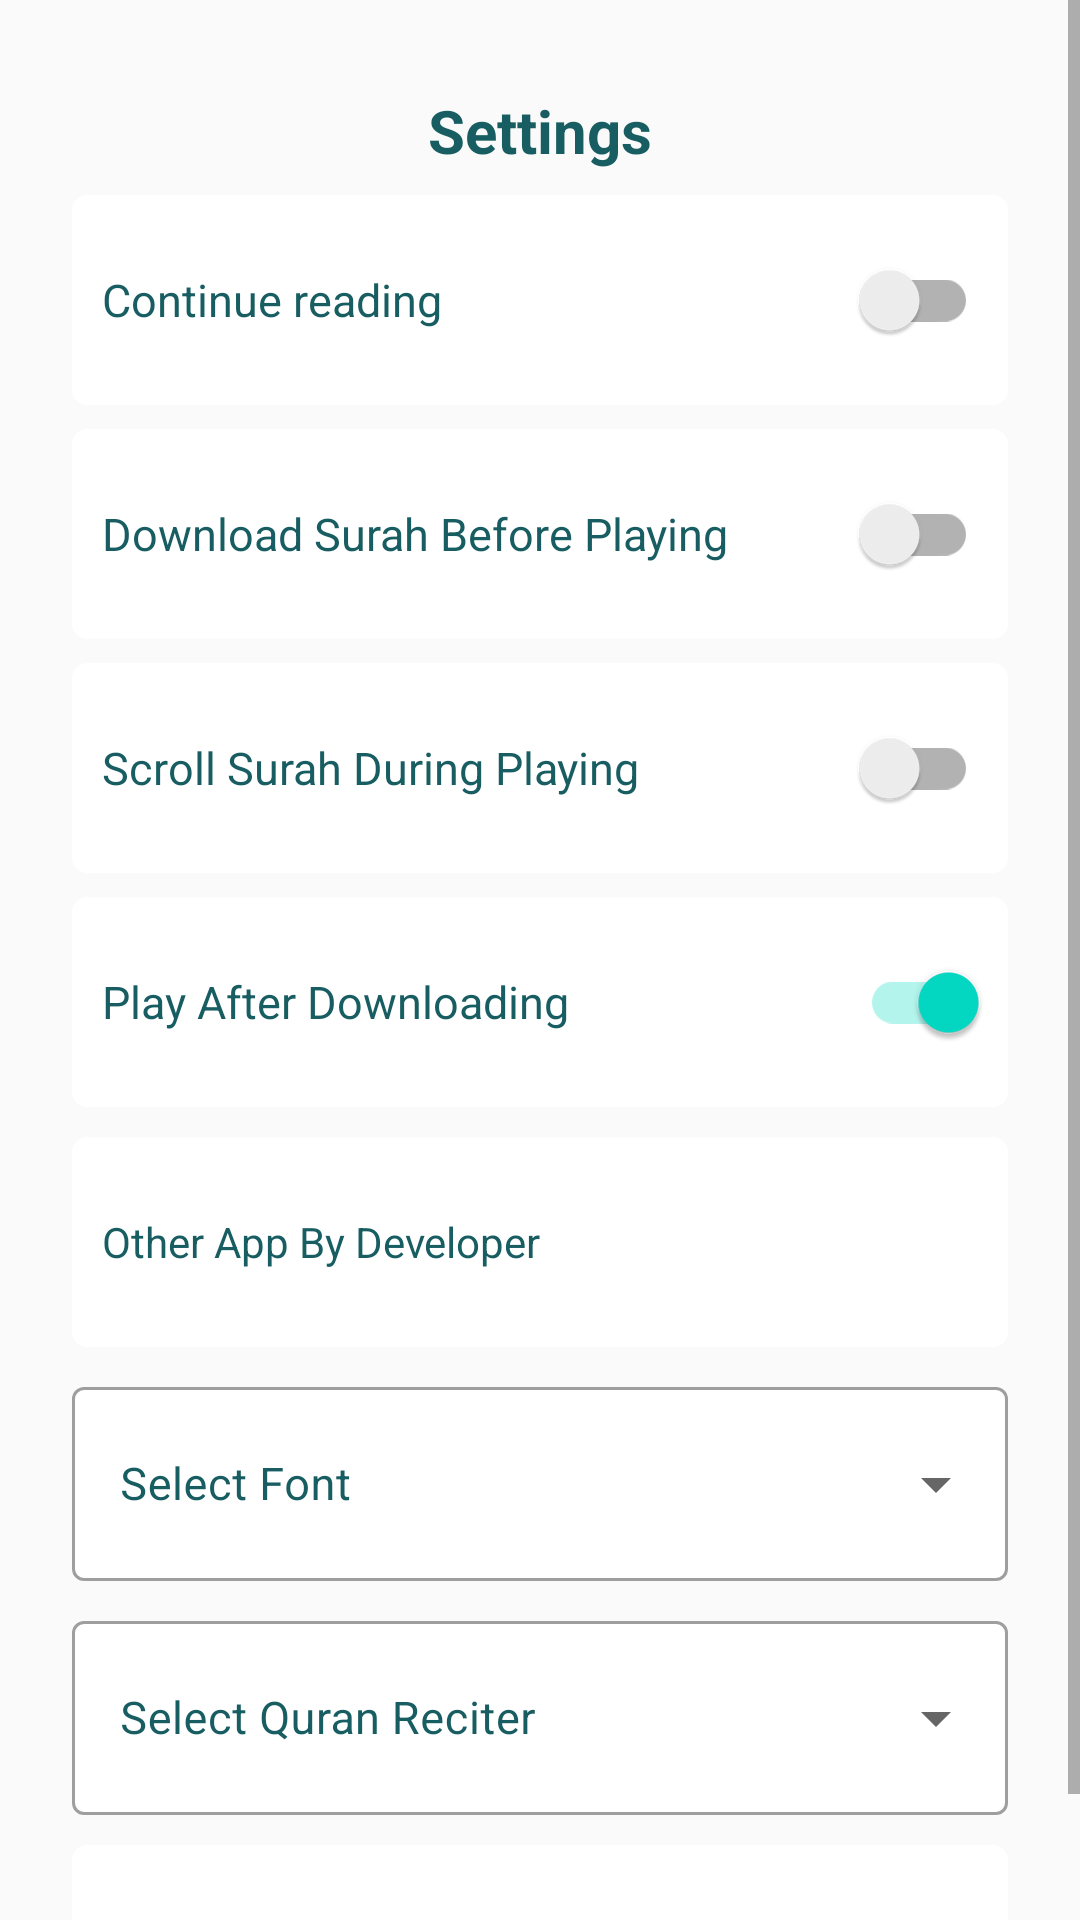

Android layout source for this screen:
<!-- AndroidManifest.xml: application theme Theme.QuranInYoruba -->
<!-- res/layout/fragment_setting.xml -->
<?xml version="1.0" encoding="utf-8"?>
<ScrollView
    xmlns:android="http://schemas.android.com/apk/res/android"
    xmlns:tools="http://schemas.android.com/tools"
    xmlns:app="http://schemas.android.com/apk/res-auto"
    android:background="@color/light_white"
    tools:context="com.sadaqaworks.yorubaquran.settings.presentation.setting.SettingFragment"
     android:layout_height="wrap_content"
    android:layout_width="match_parent">
    <androidx.constraintlayout.widget.ConstraintLayout
        android:layout_width="match_parent"
        android:layout_height="wrap_content"
        android:background="@color/light_white"
        tools:context="com.sadaqaworks.yorubaquran.settings.presentation.setting.SettingFragment">

        <androidx.constraintlayout.widget.Guideline
            android:id="@+id/guideline1"
            android:layout_width="wrap_content"
            android:layout_height="wrap_content"
            android:orientation="vertical"
            app:layout_constraintGuide_begin="24dp"
            />
        <androidx.constraintlayout.widget.Guideline
            android:id="@+id/guideline2"
            android:layout_width="wrap_content"
            android:layout_height="wrap_content"
            android:orientation="vertical"
            app:layout_constraintGuide_end="24dp"
            />
        <TextView
            android:id="@+id/surah_name"
            android:layout_width="0dp"
            android:layout_height="wrap_content"
            android:text="Settings"
            android:textSize="20sp"
            android:textStyle="bold"
            app:layout_constraintEnd_toEndOf="parent"
            app:layout_constraintStart_toStartOf="parent"
            app:layout_constraintTop_toTopOf="parent"
            android:textColor="@color/deep_green"
            android:textAlignment="center"
            android:layout_marginTop="30dp"
            />

        <androidx.appcompat.widget.SwitchCompat
            android:id="@+id/continue_reading"
            android:layout_width="0dp"
            android:layout_height="70dp"
            android:layout_marginTop="8dp"
            android:checked="false"
            android:text="Continue reading"
            android:textColor="@color/deep_green"
            android:background="@drawable/setting_background"
            android:textSize="15sp"
            app:layout_constraintEnd_toStartOf="@id/guideline2"
            app:layout_constraintHorizontal_bias="0.0"
            app:layout_constraintStart_toStartOf="@+id/guideline1"
            app:layout_constraintTop_toBottomOf="@+id/surah_name"
            />
        <androidx.appcompat.widget.SwitchCompat
            android:id="@+id/automatically_download"
            android:layout_width="0dp"
            android:layout_height="70dp"
            android:layout_marginTop="8dp"
            android:checked="false"
            android:background="@drawable/setting_background"
            android:text="Download Surah Before Playing"
            android:textColor="@color/deep_green"
            android:textSize="15sp"
            app:layout_constraintEnd_toStartOf="@id/guideline2"
            app:layout_constraintHorizontal_bias="0.0"
            app:layout_constraintStart_toStartOf="@+id/guideline1"
            app:layout_constraintTop_toBottomOf="@+id/continue_reading"
            />
        <androidx.appcompat.widget.SwitchCompat
            android:id="@+id/auto_scroll"
            android:layout_width="0dp"
            android:layout_height="70dp"
            android:layout_marginTop="8dp"
            android:checked="false"
            android:background="@drawable/setting_background"
            android:text="Scroll Surah During Playing"
            android:textColor="@color/deep_green"
            android:soundEffectsEnabled="true"
            android:textSize="15sp"
            app:layout_constraintEnd_toStartOf="@id/guideline2"
            app:layout_constraintHorizontal_bias="0.0"
            app:layout_constraintStart_toStartOf="@+id/guideline1"
            app:layout_constraintTop_toBottomOf="@+id/automatically_download"
            />

        <androidx.appcompat.widget.SwitchCompat
            android:id="@+id/play_auto"
            android:layout_width="0dp"
            android:layout_height="70dp"
            android:layout_marginTop="8dp"
            android:background="@drawable/setting_background"
            android:checked="true"
            android:text="Play After Downloading"
            android:textColor="@color/deep_green"
            android:textSize="15sp"
            app:layout_constraintEnd_toStartOf="@id/guideline2"
            app:layout_constraintHorizontal_bias="0.0"
            app:layout_constraintStart_toStartOf="@+id/guideline1"
            app:layout_constraintTop_toBottomOf="@+id/auto_scroll" />

        <TextView
            android:id="@+id/otherApp"
            android:layout_width="0dp"
            android:layout_height="70dp"
            app:layout_constraintStart_toStartOf="@id/guideline1"
            app:layout_constraintEnd_toStartOf="@id/guideline2"
            app:layout_constraintTop_toBottomOf="@id/play_auto"
            android:background="@drawable/setting_background"
            android:gravity="center_vertical"
            android:textColor="@color/deep_green"
            android:text="Other App By Developer"
            android:layout_marginTop="10dp"
            />

        <com.google.android.material.textfield.TextInputLayout
            android:id="@+id/select_font"
            android:layout_width="0dp"
            android:layout_height="70dp"
            android:layout_marginTop="8dp"
            app:layout_constraintStart_toStartOf="@+id/guideline1"
            app:layout_constraintEnd_toStartOf="@id/guideline2"
            app:layout_constraintTop_toBottomOf="@+id/otherApp"
            android:hint="Select Font"
            app:boxStrokeWidth="1dp"
            app:boxBackgroundColor="@color/white"
            android:textColorHint="@color/deep_green"
            style="@style/Widget.MaterialComponents.TextInputLayout.OutlinedBox.Dense.ExposedDropdownMenu"
            app:boxStrokeWidthFocused="1dp"
            android:textAlignment="textStart"

            >
            <AutoCompleteTextView
                android:id="@+id/font"
                android:layout_width="match_parent"
                android:layout_height="match_parent"
                android:inputType="none"
                android:textIsSelectable="false"
                android:textColor="@color/deep_green"
                android:textSize="15sp"
                />

        </com.google.android.material.textfield.TextInputLayout>
        <com.google.android.material.textfield.TextInputLayout
            android:id="@+id/reciter_input"
            android:layout_width="0dp"
            android:layout_height="70dp"
            android:layout_marginTop="8dp"
            app:layout_constraintStart_toStartOf="@+id/guideline1"
            app:layout_constraintEnd_toStartOf="@id/guideline2"
            app:layout_constraintTop_toBottomOf="@+id/select_font"
            android:hint="Select Quran Reciter"
            app:boxStrokeWidth="1dp"
            app:boxBackgroundColor="@color/white"
            android:textColorHint="@color/deep_green"
            style="@style/Widget.MaterialComponents.TextInputLayout.OutlinedBox.Dense.ExposedDropdownMenu"
            app:boxStrokeWidthFocused="1dp"
            android:textAlignment="textStart"
            >
            <AutoCompleteTextView
                android:id="@+id/reciter_text"
                android:layout_width="match_parent"
                android:layout_height="match_parent"
                android:inputType="none"
                android:textIsSelectable="false"
                android:textColor="@color/deep_green"
                android:textSize="15sp"
                />

        </com.google.android.material.textfield.TextInputLayout>
        <TextView
            android:id="@+id/about_page"
            android:layout_width="0dp"
            android:layout_height="70dp"
            app:layout_constraintStart_toStartOf="@id/guideline1"
            app:layout_constraintEnd_toStartOf="@id/guideline2"
            app:layout_constraintTop_toBottomOf="@id/reciter_input"
            android:background="@drawable/setting_background"
            android:gravity="center_vertical"
            android:textColor="@color/deep_green"
            android:text="About The Translation Work"
            android:layout_marginTop="10dp"
            />


    </androidx.constraintlayout.widget.ConstraintLayout>

</ScrollView>
<!-- resources referenced by this layout -->
<resources>
  <color name="deep_green">#185D61</color>
  <color name="light_white">#fafafa</color>
  <color name="white">#FFFFFFFF</color>
  <!-- drawable setting_background (drawable) -->
  <?xml version="1.0" encoding="utf-8"?>
  <shape xmlns:android="http://schemas.android.com/apk/res/android">
  
      <solid android:color="@color/white"/>
      <corners android:radius="5dp"/>
      <padding android:left="10dp" android:right="10dp"/>
  </shape>
  <style name="Theme.QuranInYoruba" parent="Theme.MaterialComponents.Light.NoActionBar">
          
          <item name="colorPrimary">@color/deep_green</item>
          <item name="colorPrimaryVariant">@color/light_white</item>
          <item name="colorOnPrimary">@color/white</item>
          
          <item name="colorSecondary">@color/teal_200</item>
          <item name="colorSecondaryVariant">@color/teal_700</item>
          <item name="colorOnSecondary">@color/black</item>
          
          <item name="android:statusBarColor">@color/deep_green</item>
          
      </style>
  <color name="teal_200">#FF03DAC5</color>
  <color name="teal_700">#FF018786</color>
  <color name="black">#FF000000</color>
</resources>
